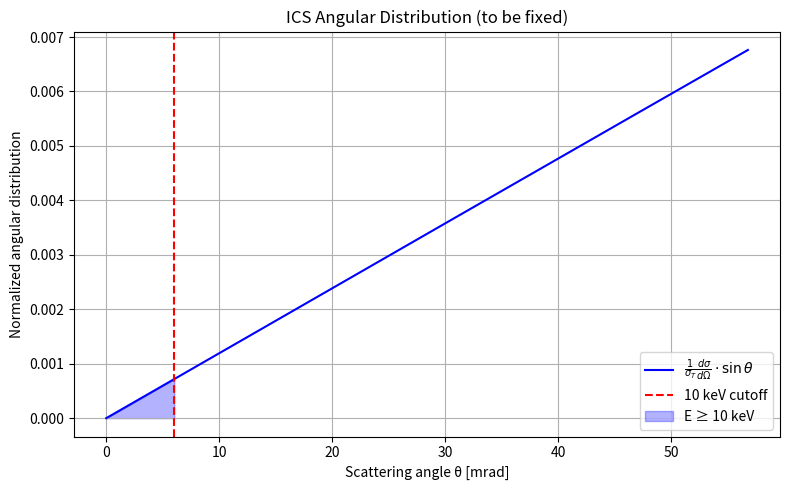
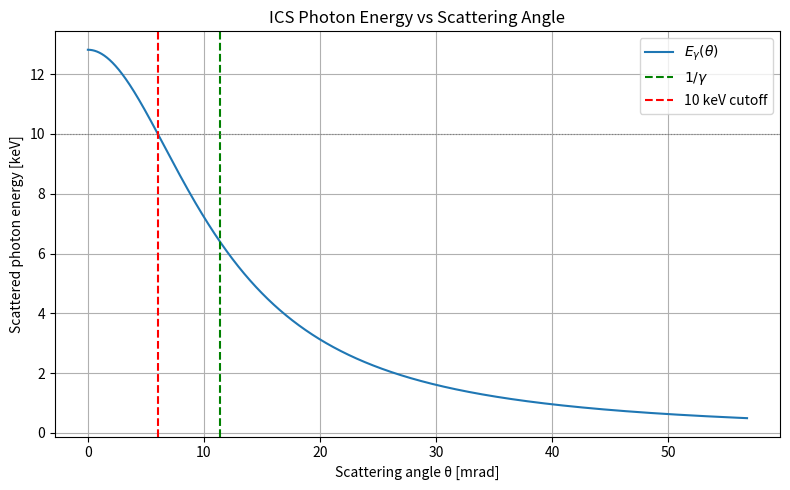
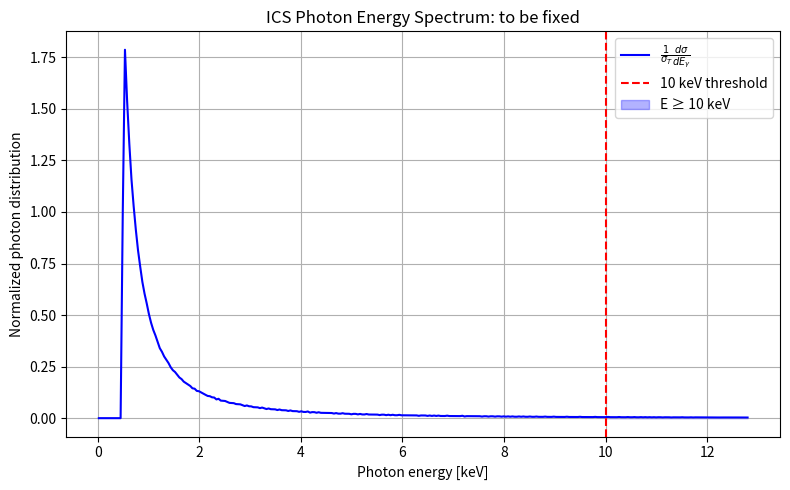

Recreate these plots in Python, in order.
import numpy as np
from scipy.integrate import quad
import matplotlib.pyplot as plt

class Radiation:
    e = 1.602176634e-19  # Elementary charge (C) [CODATA 2018]
    MeV_to_J = 1.602176634e-13  # Conversion factor from MeV to Joules [CODATA 2018]
    NA = 6.02214076e23  # Avogadro's number
    epsilon_0 = 8.854187817e-12  # Vacuum permittivity (F/m)
    me = 9.10938356e-31  # Electron mass (kg)
    m_p = 1.67262192595e-27  # Proton Mass (kg)
    c = 299792458.0  # Speed of light (m/s)
    r_e = e**2 / (4 * np.pi * epsilon_0 * me * c**2)  # Classical electron radius [m]
    h = 6.62607015e-34        # Planck constant (J·s)
    me_c2_J = me * c**2             # Electron rest energy [J]
   

    def __init__(self, eMev = 45, lambda_L_um = 3, theta_vals = 1000) -> None:
        self.E_e_MeV = eMev  # Electron energy [MeV]
        self.gamma = self.E_e_MeV * 1e6 * self.e  / self.me_c2_J         # Lorentz factor
        self.theta_vals = np.linspace(0, 5/self.gamma, theta_vals)
        self.theta_mrad = self.theta_vals * 1e3

        self.lambda_L = lambda_L_um * 1e-6                  # Laser wavelength [m]
        self.E_gamma_L = self.h * self.c / self.lambda_L                   # Photon energy [J]

    # E_thresh_eV : 10 keV
    # lambda_L_um : Laser wavelength [um]
    def plot_ICS_angularDist(self,E_thresh_eV = 1e4):

        # Threshold for desired photon energy [eV]
        E_thresh_J = E_thresh_eV * self.e

        # Find theta_max where E_gamma(theta) = E_thresh
        # For relativistic beams, approximate small angle solution:
        theta_thresh_rad = np.sqrt((4 * self.gamma**2 * self.E_gamma_L / E_thresh_J - 1 - 4 * self.gamma * self.E_gamma_L / self.me_c2_J) / self.gamma**2)
        theta_thresh_mrad = theta_thresh_rad * 1e3

        
        sigma_T = (8 * np.pi / 3) * self.r_e**2  # # Thomson scattering cross section [m^2]
        # Compute differential cross section (Thomson) * sin(theta)
        d_sigma_vals = 0.5 * self.r_e**2 * (1 + np.cos(self.theta_vals)**2) * np.sin(self.theta_vals)
        # Normalize to total cross section
        d_sigma_normalized = d_sigma_vals / sigma_T

        # Plot
        plt.figure(figsize=(8,5))
        plt.plot(self.theta_mrad, d_sigma_normalized, label=r"$\frac{1}{\sigma_T}\frac{d\sigma}{d\Omega} \cdot \sin\theta$", color='blue')
        plt.axvline(theta_thresh_mrad, color='red', linestyle='--', label="10 keV cutoff")
        plt.fill_between(self.theta_mrad, d_sigma_normalized, where=(self.theta_mrad <= theta_thresh_mrad), color='blue', alpha=0.3, label="E ≥ 10 keV")
        plt.xlabel("Scattering angle θ [mrad]")
        plt.ylabel("Normalized angular distribution")
        plt.title("ICS Angular Distribution (to be fixed)")
        plt.grid(True)
        plt.legend()
        plt.tight_layout()
        plt.show()
    '''
    E_thresh_eV : # 10 keV
    '''
    def plotScatteringPhoton(self, E_thresh_eV = 1e4):
        # Threshold for desired photon energy [eV]
        E_thresh_J = E_thresh_eV * self.e

        E_gamma_theta_J = (4 * self.gamma**2 * self.E_gamma_L) / (1 + 4 * self.gamma * self.E_gamma_L / self.me_c2_J + self.gamma**2 * self.theta_vals**2)
        E_gamma_theta_keV = E_gamma_theta_J / self.e / 1e3  # convert to keV

        theta_1_over_gamma_mrad = (1 / self.gamma) * 1e3

        theta_thresh_rad = np.sqrt((4 * self.gamma**2 * self.E_gamma_L / E_thresh_J - 1 - 4 * self.gamma * self.E_gamma_L / self.me_c2_J) / self.gamma**2)
        theta_thresh_mrad = theta_thresh_rad * 1e3

        plt.figure(figsize=(8,5))
        plt.plot(self.theta_mrad, E_gamma_theta_keV, label=r"$E_\gamma(\theta)$")
        plt.axvline(theta_1_over_gamma_mrad, color='green', linestyle='--', label=r"$1/\gamma$")
        plt.axvline(theta_thresh_mrad, color='red', linestyle='--', label="10 keV cutoff")
        plt.axhline(10, color='gray', linestyle=':', linewidth=0.8)
        plt.xlabel("Scattering angle θ [mrad]")
        plt.ylabel("Scattered photon energy [keV]")
        plt.title("ICS Photon Energy vs Scattering Angle")
        plt.grid(True)
        plt.legend()
        plt.tight_layout()
        plt.show()

    def photonEnergySpectrum(self):
        # Compute photon energy [keV] vs angle
        E_gamma_vals_keV = (4 * self.gamma**2 * self.E_gamma_L) / (1 + 4 * self.gamma * self.E_gamma_L / self.me_c2_J + self.gamma**2 * self.theta_vals**2)
        E_gamma_vals_keV /= (self.e * 1e3)  # Convert to keV

        dtheta = self.theta_vals[1] - self.theta_vals[0]
        # Compute weight: dσ/dΩ * sinθ * dθ (differential number of photons)
        d_sigma_vals = 0.5 * self.r_e**2 * (1 + np.cos(self.theta_vals)**2) * np.sin(self.theta_vals)
        weights = d_sigma_vals * dtheta  # dΩ slice

        # Histogram to build energy distribution
        E_bins = np.linspace(0, np.max(E_gamma_vals_keV), 300)
        hist_vals, bin_edges = np.histogram(E_gamma_vals_keV, bins=E_bins, weights=weights)
        E_centers = 0.5 * (bin_edges[:-1] + bin_edges[1:])

        # Normalize to unit area (optional)
        hist_vals /= np.sum(hist_vals * np.diff(E_bins))

        plt.figure(figsize=(8,5))
        plt.plot(E_centers, hist_vals, label=r"$\frac{1}{\sigma_T} \frac{d\sigma}{dE_\gamma}$", color='blue')
        plt.axvline(10, color='red', linestyle='--', label="10 keV threshold")
        plt.fill_between(E_centers, hist_vals, where=(E_centers >= 10), alpha=0.3, color='blue', label="E ≥ 10 keV")
        plt.xlabel("Photon energy [keV]")
        plt.ylabel("Normalized photon distribution")
        plt.title("ICS Photon Energy Spectrum: to be fixed")
        plt.grid(True)
        plt.legend()
        plt.tight_layout()
        plt.show()

if __name__ == "__main__":
    obj = Radiation(45, theta_vals=5000)
    obj.plot_ICS_angularDist()
    obj.plotScatteringPhoton()
    
    obj.photonEnergySpectrum()